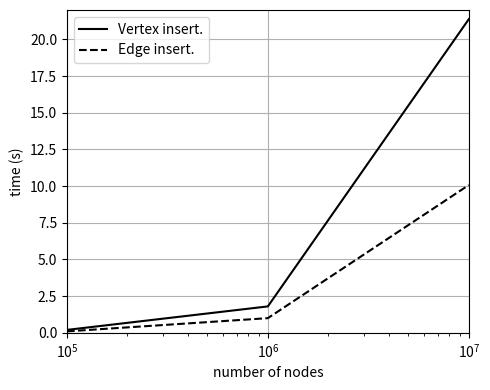

This chart was generated by the following Python code:
import numpy as np
import matplotlib.pyplot as plt

plt.figure(figsize=(5,4))
plt.plot([100000, 1000000, 10000000], 
         [0.2, 1.8, 21.37], 'k-', label='Vertex insert.')
		 
plt.plot([100000, 1000000, 10000000], 
         [0.1, 1, 10.07], 'k--', label='Edge insert.')
		 
plt.xscale('log')
plt.legend(loc='upper left')
plt.axis([100000, 10000000, 0, 22])
plt.grid(True)
plt.xlabel('number of nodes')
plt.ylabel('time (s)')
plt.tight_layout()

plt.show()